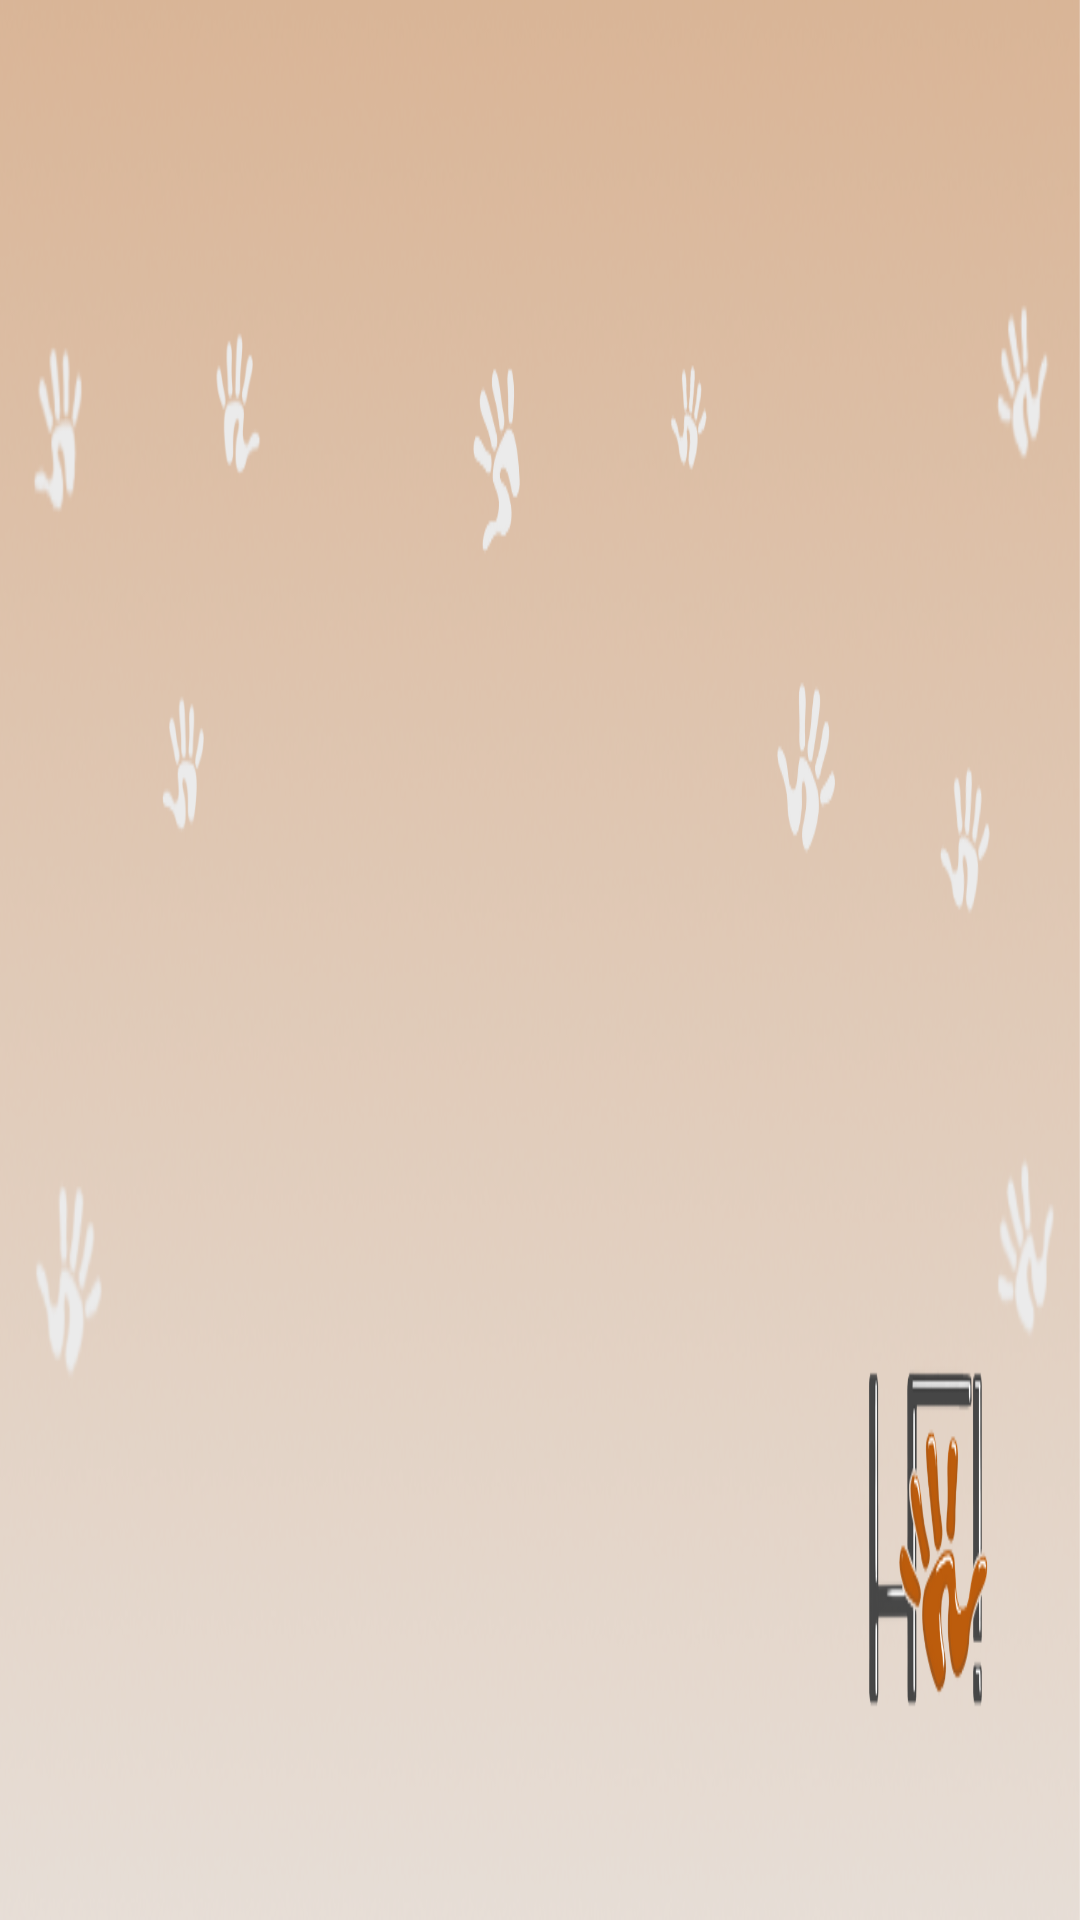

Produce the Android XML layout that renders to this screen, including the resource entries it uses.
<!-- AndroidManifest.xml: application theme Theme.AndroidHiFam -->
<!-- res/layout/nav_header.xml -->
<?xml version="1.0" encoding="utf-8"?>
<androidx.constraintlayout.widget.ConstraintLayout xmlns:android="http://schemas.android.com/apk/res/android"
    android:layout_width="match_parent"
    android:layout_height="160dp">

    <ImageView
        android:layout_width="match_parent"
        android:layout_height="match_parent"
        android:src="@drawable/header"
        android:scaleType="fitXY"/>

</androidx.constraintlayout.widget.ConstraintLayout>
<!-- resources referenced by this layout -->
<resources>
  <style name="Theme.AndroidHiFam" parent="Base.Theme.AndroidHiFam" />
  <color name="orange">#bd743a</color>
  <style name="CustomBottomSheetDialog" parent="@style/ThemeOverlay.MaterialComponents.BottomSheetDialog">
          <item name="bottomSheetStyle">@style/CustomBottomSheet</item>
          <item name="android:clipToPadding">false</item>
          <item name="android:clipChildren">false</item>
          <item name="android:padding">7dp</item>
          <item name="android:layout_marginBottom">10dp</item>
      </style>
  <style name="popupMenu" parent="@style/Widget.Material3.PopupMenu">
          <item name="android:popupBackground">@drawable/base_marco_publicacion</item>
  
      </style>
  <style name="contextMenu" parent="@style/Widget.Material3.PopupMenu.ContextMenu">
          <item name="android:popupBackground">@drawable/base_marco_publicacion</item>
  
      </style>
  <style name="customMenuFont" parent="TextAppearance.Material3.BodyLarge">
          <item name="fontFamily">@font/nunito_bold</item>
          <item name="android:textColor">@color/darkGrey</item>
          <item name="android:textSize">15sp</item>
      </style>
  <style name="AlertDialogTheme" parent="Theme.Material3.Light.Dialog">
          <item name="android:windowBackground">@drawable/base_modal</item>
      </style>
  <style name="DatePickerDialogTheme" parent="@style/ThemeOverlay.MaterialComponents.MaterialCalendar">
          <item name="borderWidth">60dp</item>
          <item name="android:windowBackground">@drawable/base_modal</item>
          <item name="colorAccent">@color/orange</item>
          <item name="fontFamily">@font/nunito_bold</item>
          <item name="shapeAppearanceSmallComponent">@style/ShapeAppearance.App.SmallComponent</item>
          <item name="shapeAppearanceMediumComponent">@style/ShapeAppearance.App.MediumComponent</item>
      </style>
  <style name="CustomBottomSheet" parent="Widget.MaterialComponents.BottomSheet.Modal">
          <item name="shapeAppearanceOverlay">@style/CustomShapeAppearanceBottomSheetDialog</item>
          <item name="backgroundTint">@color/eggWhite</item>
      </style>
  <!-- drawable base_marco_publicacion (drawable) -->
  <?xml version="1.0" encoding="utf-8"?>
  <shape xmlns:android="http://schemas.android.com/apk/res/android">
      <solid
          android:color="@color/eggWhite"/>
      <corners
          android:topLeftRadius="10dp"
          android:topRightRadius="10dp"
          android:bottomLeftRadius="10dp"
          android:bottomRightRadius="10dp"/>
      <padding
          android:left="10dp"
          android:right="10dp"
          android:top="10dp"
          android:bottom="10dp"/>
  </shape>
  <color name="darkGrey">#464545</color>
  <!-- drawable base_modal (drawable) -->
  <?xml version="1.0" encoding="utf-8"?>
  <shape xmlns:android="http://schemas.android.com/apk/res/android">
      <solid
          android:color="@color/eggWhite"/>
      <corners
          android:topLeftRadius="20dp"
          android:topRightRadius="20dp"
          android:bottomLeftRadius="20dp"
          android:bottomRightRadius="20dp"/>
      <padding
          android:left="10dp"
          android:right="10dp"
          android:top="10dp"
          android:bottom="10dp"/>
  </shape>
  <style name="ShapeAppearance.App.SmallComponent" parent="ShapeAppearance.MaterialComponents.SmallComponent">
          <item name="cornerFamily">rounded</item>
      </style>
  <style name="ShapeAppearance.App.MediumComponent" parent="ShapeAppearance.MaterialComponents.MediumComponent">
          <item name="cornerSize">16dp</item>
      </style>
  <style name="CustomShapeAppearanceBottomSheetDialog" parent="">
          <item name="cornerFamily">rounded</item>
          <item name="cornerSizeTopRight">30dp</item>
          <item name="cornerSizeTopLeft">30dp</item>
          <item name="cornerSizeBottomRight">30dp</item>
          <item name="cornerSizeBottomLeft">30dp</item>
      </style>
  <color name="eggWhite">#eaeae9</color>
</resources>
